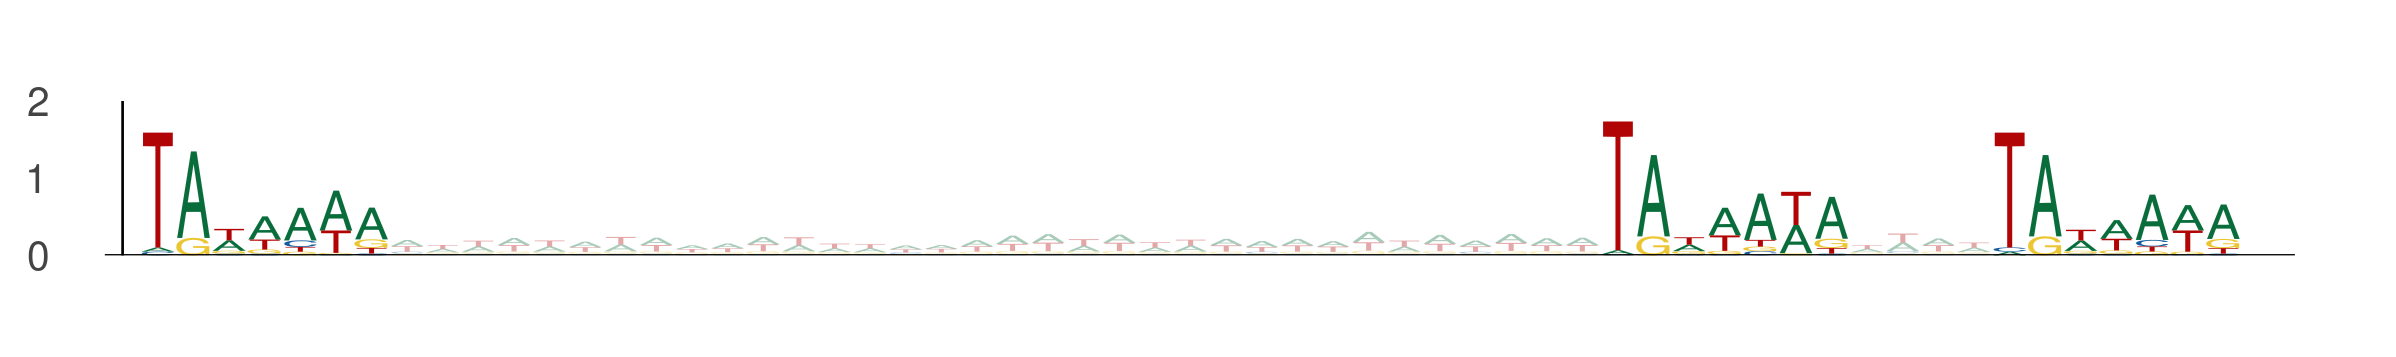

Source data for this figure (header and first rows):
seq_index, start_position, end_position, is_reversed_complement
9317, 78, 85, 0
9317, 119, 126, 0
9317, 130, 137, 0
6152, 33, 40, 0
6152, 74, 81, 0
6152, 85, 92, 0
2128, 85, 92, 0
2128, 126, 133, 0
2128, 137, 144, 0
11454, 35, 42, 0
11454, 76, 83, 0
11454, 87, 94, 0
10691, 52, 59, 0
10691, 93, 100, 0
10691, 104, 111, 0
11482, 95, 102, 0
11482, 136, 143, 0
11482, 147, 154, 0
158, 75, 82, 0
158, 116, 123, 0
158, 127, 134, 0
3794, 52, 59, 0
3794, 93, 100, 0
3794, 104, 111, 0
3794, 63, 70, 0
3794, 104, 111, 0
3794, 115, 122, 0
13444, 68, 75, 0
13444, 109, 116, 0
13444, 120, 127, 0
835, 92, 99, 0
835, 133, 140, 0
835, 144, 151, 0
13789, 11, 18, 0
13789, 52, 59, 0
13789, 63, 70, 0
2354, 47, 54, 0
2354, 88, 95, 0
2354, 99, 106, 0
3103, 4, 11, 0
3103, 45, 52, 0
3103, 56, 63, 0
12445, 70, 77, 0
12445, 111, 118, 0
12445, 122, 129, 0
7571, 43, 50, 0
7571, 84, 91, 0
7571, 95, 102, 0
2425, 91, 98, 0
2425, 132, 139, 0
2425, 143, 150, 0
13810, 50, 57, 0
13810, 91, 98, 0
13810, 102, 109, 0
1983, 98, 105, 0
1983, 139, 146, 0
1983, 150, 157, 0
3209, 84, 91, 0
3209, 125, 132, 0
3209, 136, 143, 0
... 636 more rows
